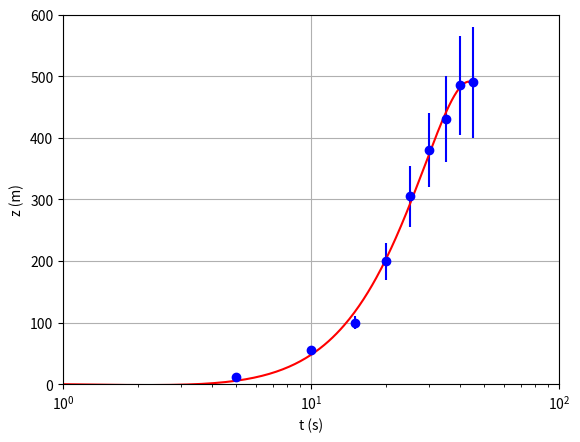

This chart was generated by the following Python code:
# Python - SCATTER PLOT - LOG-LINEAR SCALES - ERRORS

import numpy as np
import matplotlib.pyplot as plt

# Enter the data for the t and z vectors:
t = np.array([0, 5, 10, 15, 20, 25, 30, 35, 40, 45])
z = np.array([0, 12, 55, 100, 200, 305, 380, 430, 485, 490])

# Enter the errors in t and z:
errt = np.array([0.1, 0.2, 0.3, 0.25, 0.3, 0.5, 1, 0.6, 0.7, 2])
errz = np.array([0, 1, 5, 10, 30, 50, 60, 70, 80, 90])

# Production of the scatter plot of data with linear axes and grid:
plt.errorbar(t, z, xerr=errt, yerr=errz, fmt='o', color='b')
plt.xscale('log')	# the y-axis should use a logarithmic scale
plt.xlim(1, 100)	# set the x-axis range of values
plt.ylim(0, 600)	# set the y-axis range of values
plt.xlabel("t (s)")	# set the x-axis label
plt.ylabel("z (m)")	# set the y-axis label
plt.grid(True)

# THE FOLLOWING COMMANDS ARE OPTIONAL AND ADD A LEAST-SQUARES FIT TO THE PLOT

# Least-squares curve fit (polynomial of 4th degree)
fit = np.polyfit(t, z, 4)
p = np.poly1d(fit)

xp = np.linspace(min(t), max(t), 200)

plt.plot(xp, p(xp), '-', color="red")

plt.show()


